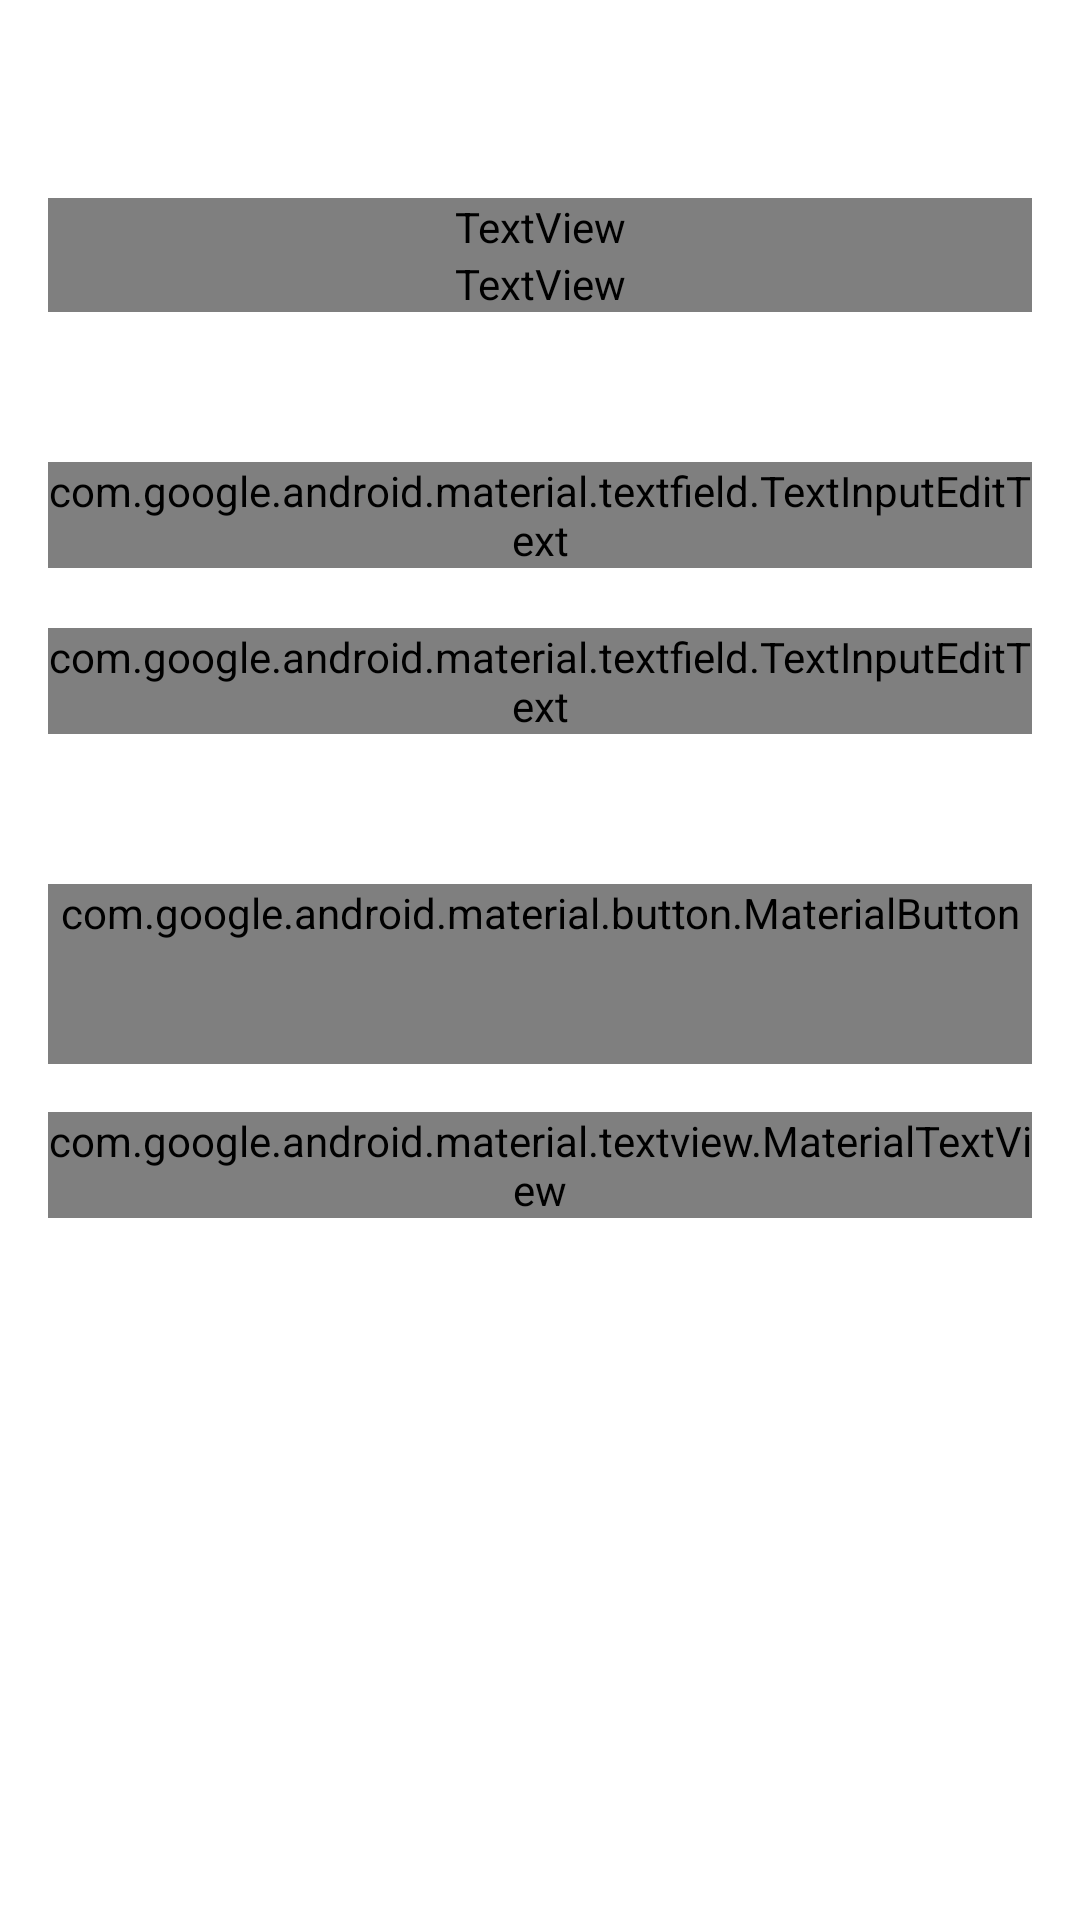

Layout XML and referenced resources for this Android screen:
<!-- AndroidManifest.xml: application theme Theme.Yokyo -->
<!-- res/layout/fragment_sign_up.xml -->
<?xml version="1.0" encoding="utf-8"?>
<androidx.coordinatorlayout.widget.CoordinatorLayout xmlns:android="http://schemas.android.com/apk/res/android"
    xmlns:app="http://schemas.android.com/apk/res-auto"
    xmlns:tools="http://schemas.android.com/tools"
    android:layout_width="match_parent"
    android:layout_height="match_parent"
    tools:context=".view.auth.FragmentSignUp">

    <ScrollView
        android:layout_width="match_parent"
        android:layout_height="match_parent"
        android:fillViewport="true"
        android:scrollbars="none">

        <androidx.appcompat.widget.LinearLayoutCompat
            android:layout_width="match_parent"
            android:layout_height="wrap_content"
            android:orientation="vertical"
            android:paddingHorizontal="@dimen/medium_padding"
            android:paddingVertical="@dimen/medium_padding">

            <TextView
                android:id="@+id/appNameTitle"
                android:layout_width="match_parent"
                android:layout_height="wrap_content"
                android:layout_marginTop="@dimen/big_top_margin"
                android:fontFamily="@font/roboto_bold"
                android:text="@string/app_name"
                android:textColor="@color/primaryTextColor"
                android:textSize="@dimen/big_text_size"
                android:textStyle="bold" />

            <TextView
                android:layout_width="match_parent"
                android:layout_height="wrap_content"
                android:fontFamily="@font/roboto_medium"
                android:text="@string/text_label_sign_up"
                android:textAllCaps="true"
                android:textColor="@color/primaryTextColor"
                android:textSize="@dimen/medium_text_size"
                android:textStyle="normal" />

            <com.google.android.material.textfield.TextInputLayout
                android:id="@+id/emailAddressTIL"
                style="@style/Widget.MaterialComponents.TextInputLayout.OutlinedBox"
                android:layout_width="match_parent"
                android:layout_height="wrap_content"
                android:layout_marginTop="@dimen/big_top_margin"
                android:hint="@string/hint_email"
                app:hintEnabled="true"
                app:hintTextColor="@color/primaryTextColor">

                <com.google.android.material.textfield.TextInputEditText
                    android:id="@+id/inputEmailAddress"
                    android:layout_width="match_parent"
                    android:layout_height="match_parent"
                    android:fontFamily="@font/roboto"
                    android:inputType="textEmailAddress"
                    android:textSize="@dimen/normal_text_size" />
            </com.google.android.material.textfield.TextInputLayout>

            <com.google.android.material.textfield.TextInputLayout
                android:id="@+id/passwordTIL"
                style="@style/Widget.MaterialComponents.TextInputLayout.OutlinedBox"
                android:layout_width="match_parent"
                android:layout_height="wrap_content"
                android:layout_marginTop="@dimen/margin_almost_big"
                android:hint="@string/hint_password"
                app:hintEnabled="true"
                app:hintTextColor="@color/primaryTextColor">

                <com.google.android.material.textfield.TextInputEditText
                    android:id="@+id/inputPassword"
                    android:layout_width="match_parent"
                    android:layout_height="match_parent"
                    android:fontFamily="@font/roboto"
                    android:inputType="textEmailAddress"
                    android:textSize="@dimen/normal_text_size" />
            </com.google.android.material.textfield.TextInputLayout>

            <com.google.android.material.button.MaterialButton
                android:id="@+id/btnSignUp"
                android:layout_width="match_parent"
                android:layout_height="wrap_content"
                android:layout_marginTop="@dimen/big_top_margin"
                android:enabled="false"
                android:fontFamily="@font/roboto_medium"
                android:minHeight="@dimen/auth_button_min_height"
                android:text="@string/text_label_sign_up"
                android:textAllCaps="false"
                android:textColor="@color/white"
                android:textSize="@dimen/extra_medium_text"
                app:cornerRadius="@dimen/auth_button_corners" />

            <com.google.android.material.textview.MaterialTextView
                android:id="@+id/alreadyHaveAccount"
                android:layout_width="wrap_content"
                android:layout_height="wrap_content"
                android:layout_gravity="center_horizontal"
                android:layout_marginTop="@dimen/margin_medium"
                android:clickable="true"
                android:focusable="true"
                android:fontFamily="@font/roboto"
                android:text="@string/existing_account"
                android:textSize="@dimen/extra_medium_text"
                android:textStyle="normal" />
        </androidx.appcompat.widget.LinearLayoutCompat>
    </ScrollView>

</androidx.coordinatorlayout.widget.CoordinatorLayout>
<!-- resources referenced by this layout -->
<resources>
  <color name="primaryTextColor">#000000</color>
  <color name="white">#FFFFFFFF</color>
  <dimen name="auth_button_corners">10dp</dimen>
  <dimen name="auth_button_min_height">60dp</dimen>
  <dimen name="big_text_size">28sp</dimen>
  <dimen name="big_top_margin">50dp</dimen>
  <dimen name="extra_medium_text">18sp</dimen>
  <dimen name="margin_almost_big">20dp</dimen>
  <dimen name="margin_medium">16dp</dimen>
  <dimen name="medium_padding">16dp</dimen>
  <dimen name="medium_text_size">16sp</dimen>
  <dimen name="normal_text_size">14sp</dimen>
  <string name="app_name">BEIJING OLYMPIC 2022</string>
  <string name="existing_account">Already  have an account? SIGN IN</string>
  <string name="hint_email">E-mail</string>
  <string name="hint_password">Password</string>
  <string name="text_label_sign_up">Sign Up</string>
  <style name="Theme.Yokyo" parent="Theme.MaterialComponents.Light.DarkActionBar">
          
          <item name="colorPrimary">@color/primaryColor</item>
          <item name="colorPrimaryVariant">@color/primaryDarkColor</item>
          <item name="colorOnPrimary">@color/primaryTextColor</item>
          
          <item name="colorSecondary">@color/secondaryColor</item>
          <item name="colorSecondaryVariant">@color/secondaryDarkColor</item>
          <item name="colorOnSecondary">@color/secondaryTextColor</item>
          
          <item name="android:statusBarColor" tools:targetApi="l">?attr/colorPrimaryVariant</item>
          <item name="statusBarForeground">@color/secondaryDarkColor</item>
          <item name="android:windowLightStatusBar" tools:targetApi="m">true</item>
          
          <item name="android:windowAnimationStyle">@style/WindowAnimationStyle</item>
          <item name="android:windowBackground">@color/white</item>
          <item name="android:windowLayoutInDisplayCutoutMode" tools:targetApi="o_mr1">shortEdges</item>
  
          <item name="bottomSheetDialogTheme">@style/CustomBottomSheetDialog</item>
  
          <item name="android:windowDisablePreview">true</item>
      </style>
  <color name="primaryColor">#00b0ff</color>
  <color name="primaryDarkColor">#0081cb</color>
  <color name="secondaryColor">#212121</color>
  <color name="secondaryDarkColor">#000000</color>
  <color name="secondaryTextColor">#ffffff</color>
  <style name="WindowAnimationStyle" parent="@android:style/Animation.Activity">
          <item name="android:activityOpenEnterAnimation">@android:anim/fade_in</item>
          <item name="android:activityOpenExitAnimation">@android:anim/fade_out</item>
          <item name="android:activityCloseEnterAnimation">@android:anim/fade_out</item>
          <item name="android:activityCloseExitAnimation">@android:anim/fade_in</item>
      </style>
  <style name="CustomBottomSheetDialog" parent="Theme.MaterialComponents.DayNight.BottomSheetDialog">
          <item name="bottomSheetStyle">@style/CustomBottomSheet</item>
      </style>
  <style name="CustomBottomSheet" parent="Widget.MaterialComponents.BottomSheet">
          <item name="shapeAppearance">@style/CustomShapeAppearanceBottomSheetDialog</item>
      </style>
  <style name="CustomShapeAppearanceBottomSheetDialog" parent="">
          <item name="cornerFamily">rounded</item>
          <item name="cornerSizeTopRight">16dp</item>
          <item name="cornerSizeTopLeft">16dp</item>
          <item name="cornerSizeBottomRight">0dp</item>
          <item name="cornerSizeBottomLeft">0dp</item>
      </style>
</resources>
